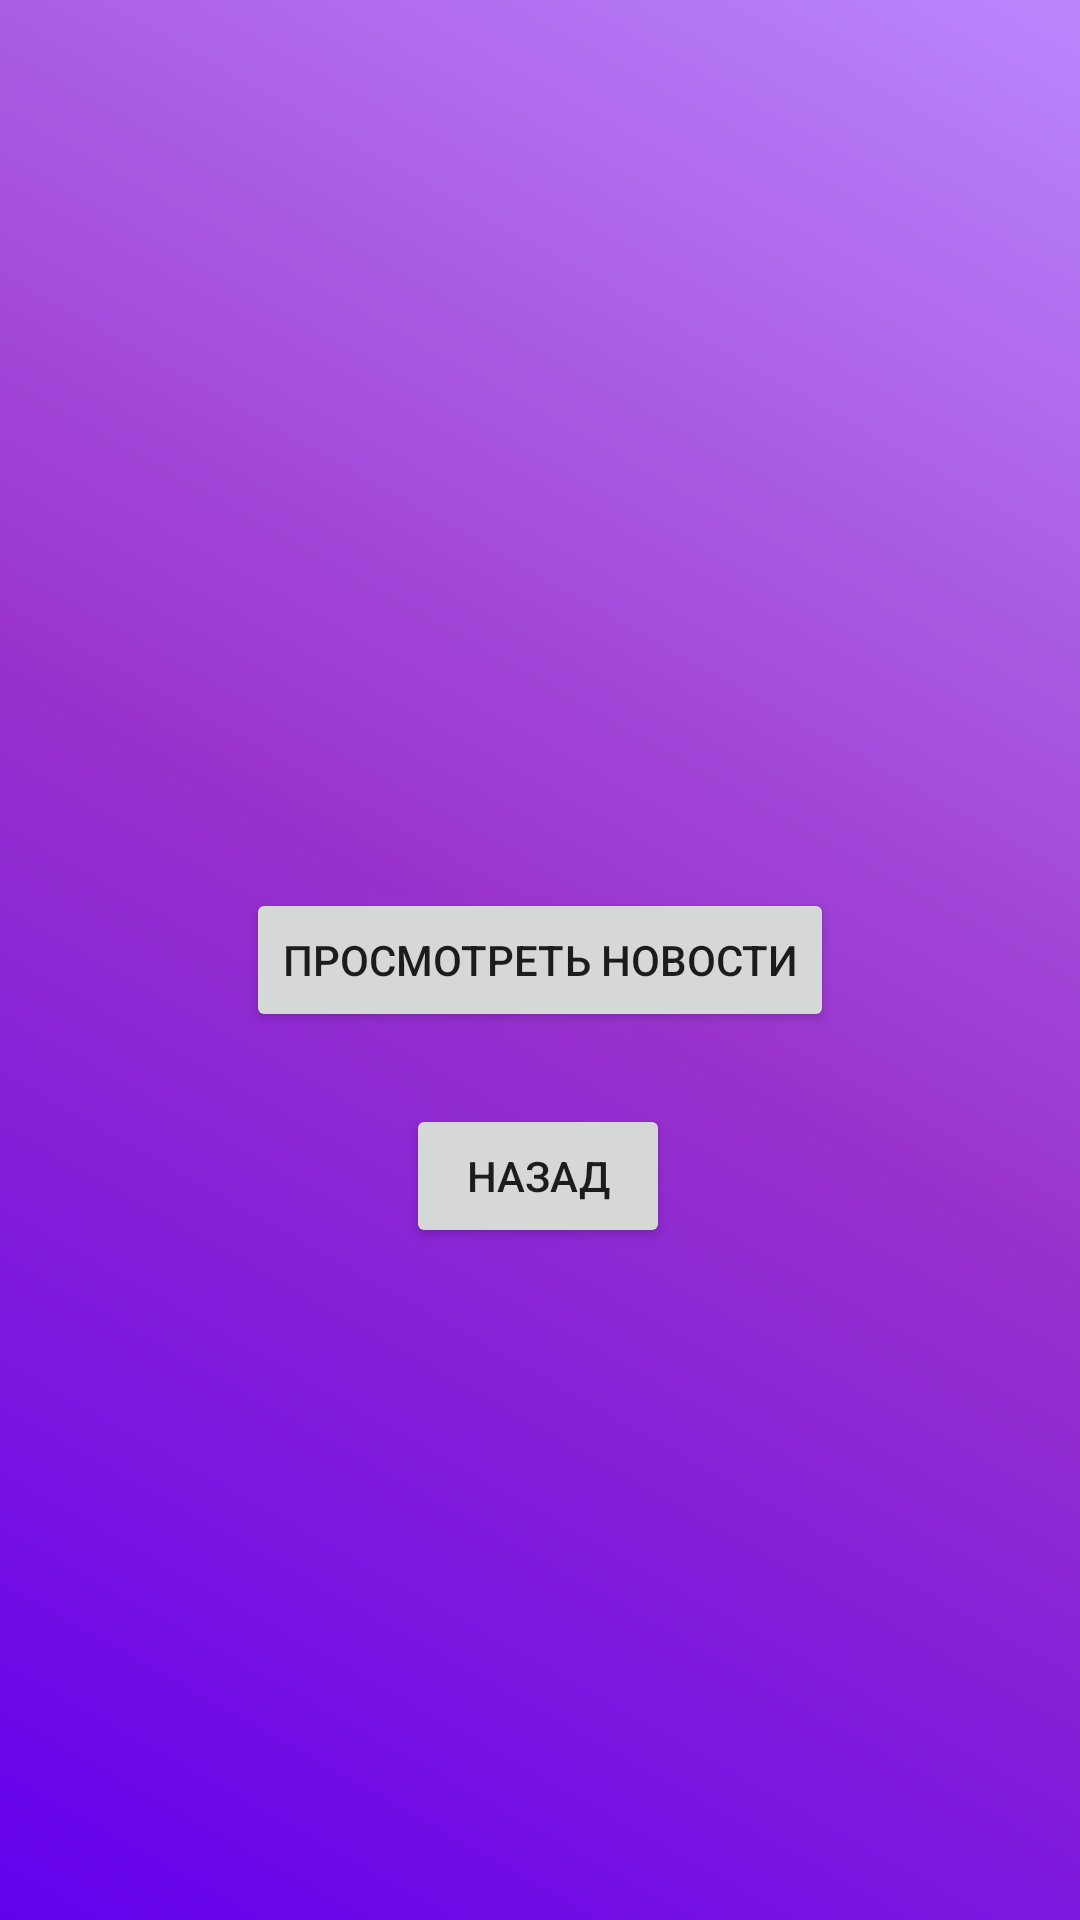

Produce the Android XML layout that renders to this screen, including the resource entries it uses.
<!-- AndroidManifest.xml: application theme Theme.NovostiDBApp -->
<!-- res/layout/activity_user.xml -->
<?xml version="1.0" encoding="utf-8"?>
<androidx.constraintlayout.widget.ConstraintLayout xmlns:android="http://schemas.android.com/apk/res/android"
    xmlns:app="http://schemas.android.com/apk/res-auto"
    android:layout_width="match_parent"
    android:layout_height="match_parent"
    android:background="@drawable/app_background">

    <Button
        android:id="@+id/getNewsu"
        android:layout_width="wrap_content"
        android:layout_height="wrap_content"
        android:text="Просмотреть новости"
        app:iconTint="#FD0808"
        app:layout_constraintBottom_toBottomOf="parent"
        app:layout_constraintEnd_toEndOf="parent"
        app:layout_constraintStart_toStartOf="parent"
        app:layout_constraintTop_toTopOf="parent" />

    <Button
        android:id="@+id/backU"
        android:layout_width="wrap_content"
        android:layout_height="wrap_content"
        android:layout_marginTop="24dp"
        android:text="Назад"
        app:iconTint="#FD0808"
        app:layout_constraintEnd_toEndOf="parent"
        app:layout_constraintHorizontal_bias="0.498"
        app:layout_constraintStart_toStartOf="parent"
        app:layout_constraintTop_toBottomOf="@+id/getNewsu" />
</androidx.constraintlayout.widget.ConstraintLayout>
<!-- resources referenced by this layout -->
<resources>
  <!-- drawable app_background (drawable) -->
  <?xml version="1.0" encoding="utf-8"?>
  <selector xmlns:android="http://schemas.android.com/apk/res/android">
      <item>
          <shape android:shape="rectangle">
              <gradient android:startColor="@color/purple_500"
                  android:centerColor="@color/purple_900"
                  android:endColor="@color/purple_200"
                  android:angle="45"/>
          </shape>
      </item>
  </selector>
  <style name="Theme.NovostiDBApp" parent="Theme.MaterialComponents.DayNight.DarkActionBar">
          
          <item name="colorPrimary">@color/purple_500</item>
          <item name="colorPrimaryVariant">@color/purple_700</item>
          <item name="colorOnPrimary">@color/white</item>
          
          <item name="colorSecondary">@color/teal_200</item>
          <item name="colorSecondaryVariant">@color/teal_700</item>
          <item name="colorOnSecondary">@color/black</item>
          
          <item name="android:statusBarColor" tools:targetApi="l">?attr/colorPrimaryVariant</item>
          
      </style>
  <color name="purple_500">#FF6200EE</color>
  <color name="purple_900">#9932cc</color>
  <color name="purple_200">#FFBB86FC</color>
  <color name="purple_700">#FF3700B3</color>
  <color name="white">#FFFFFFFF</color>
  <color name="teal_200">#FF03DAC5</color>
  <color name="teal_700">#FF018786</color>
  <color name="black">#FF000000</color>
</resources>
